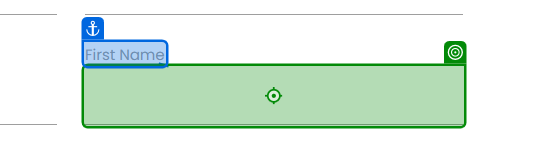
Workflow: Main

Step 1: type "[CurrentRow("First Name").ToString]"

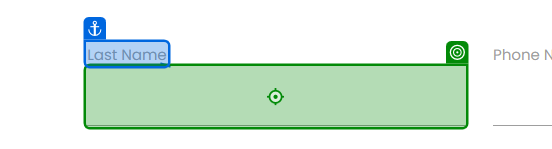
Step 2: type "[CurrentRow("Last Name ").ToString]"

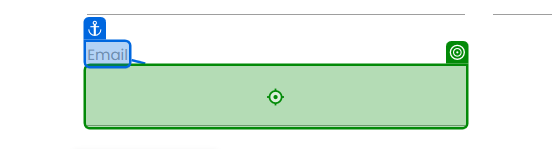
Step 3: type "[CurrentRow("Email").ToString]"

Step 4: type "[CurrentRow("Phone Number").ToString]" (no picture)

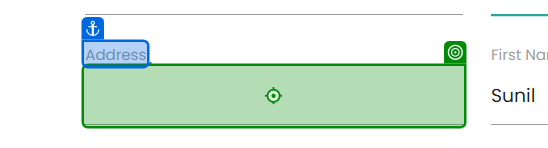
Step 5: type "[CurrentRow("Address").ToString]"

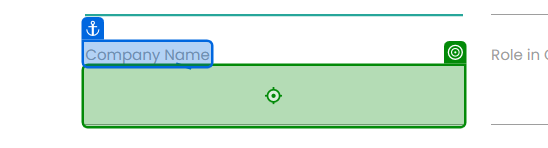
Step 6: type "[CurrentRow("Company Name").ToString]"

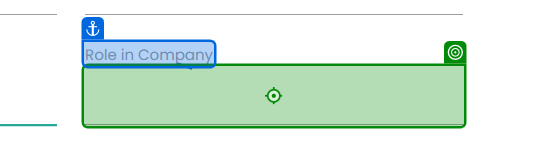
Step 7: type "[CurrentRow("Role in Company").ToString]"

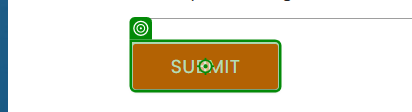
Step 8: click